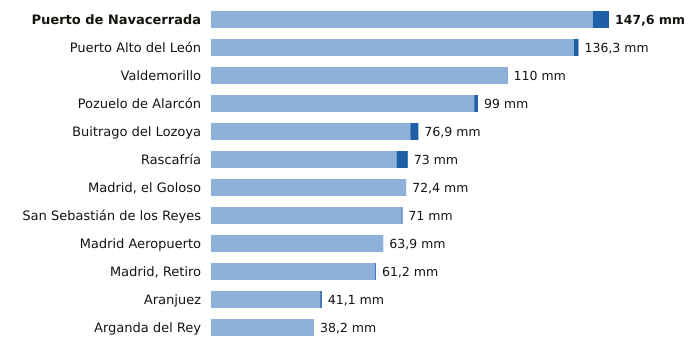

The data file committed next to this chart (first rows):
estacion, provincia, indicativo, mm_6_dias_anteriores, mm_hoy, mm_7_dias, horas_de_hoy
Puerto de Navacerrada, Madrid, 2462, 141.6, 6.0, 147.6, 18
Puerto Alto del León, Madrid, 3266A, 134.6, 1.7, 136.3, 18
Valdemorillo, Madrid, 3343Y, 109.8, 0.2, 110.0, 15
Pozuelo de Alarcón, Madrid, 3194Y, 97.6, 1.4, 99.0, 17
Buitrago del Lozoya, Madrid, 3110C, 73.9, 3.0, 76.9, 18
Rascafría, Madrid, 3104Y, 68.8, 4.2, 73.0, 17
Madrid, el Goloso, Madrid, 3126Y, 72.4, 0.0, 72.4, 18
San Sebastián de los Reyes, Madrid, 3125Y, 70.6, 0.4, 71.0, 18
Madrid Aeropuerto, Madrid, 3129, 63.9, 0.0, 63.9, 18
Madrid, Retiro, Madrid, 3195, 60.9, 0.3, 61.2, 18
Aranjuez, Madrid, 3100B, 40.5, 0.6, 41.1, 18
Arganda del Rey, Madrid, 3182Y, 38.2, 0.0, 38.2, 15
